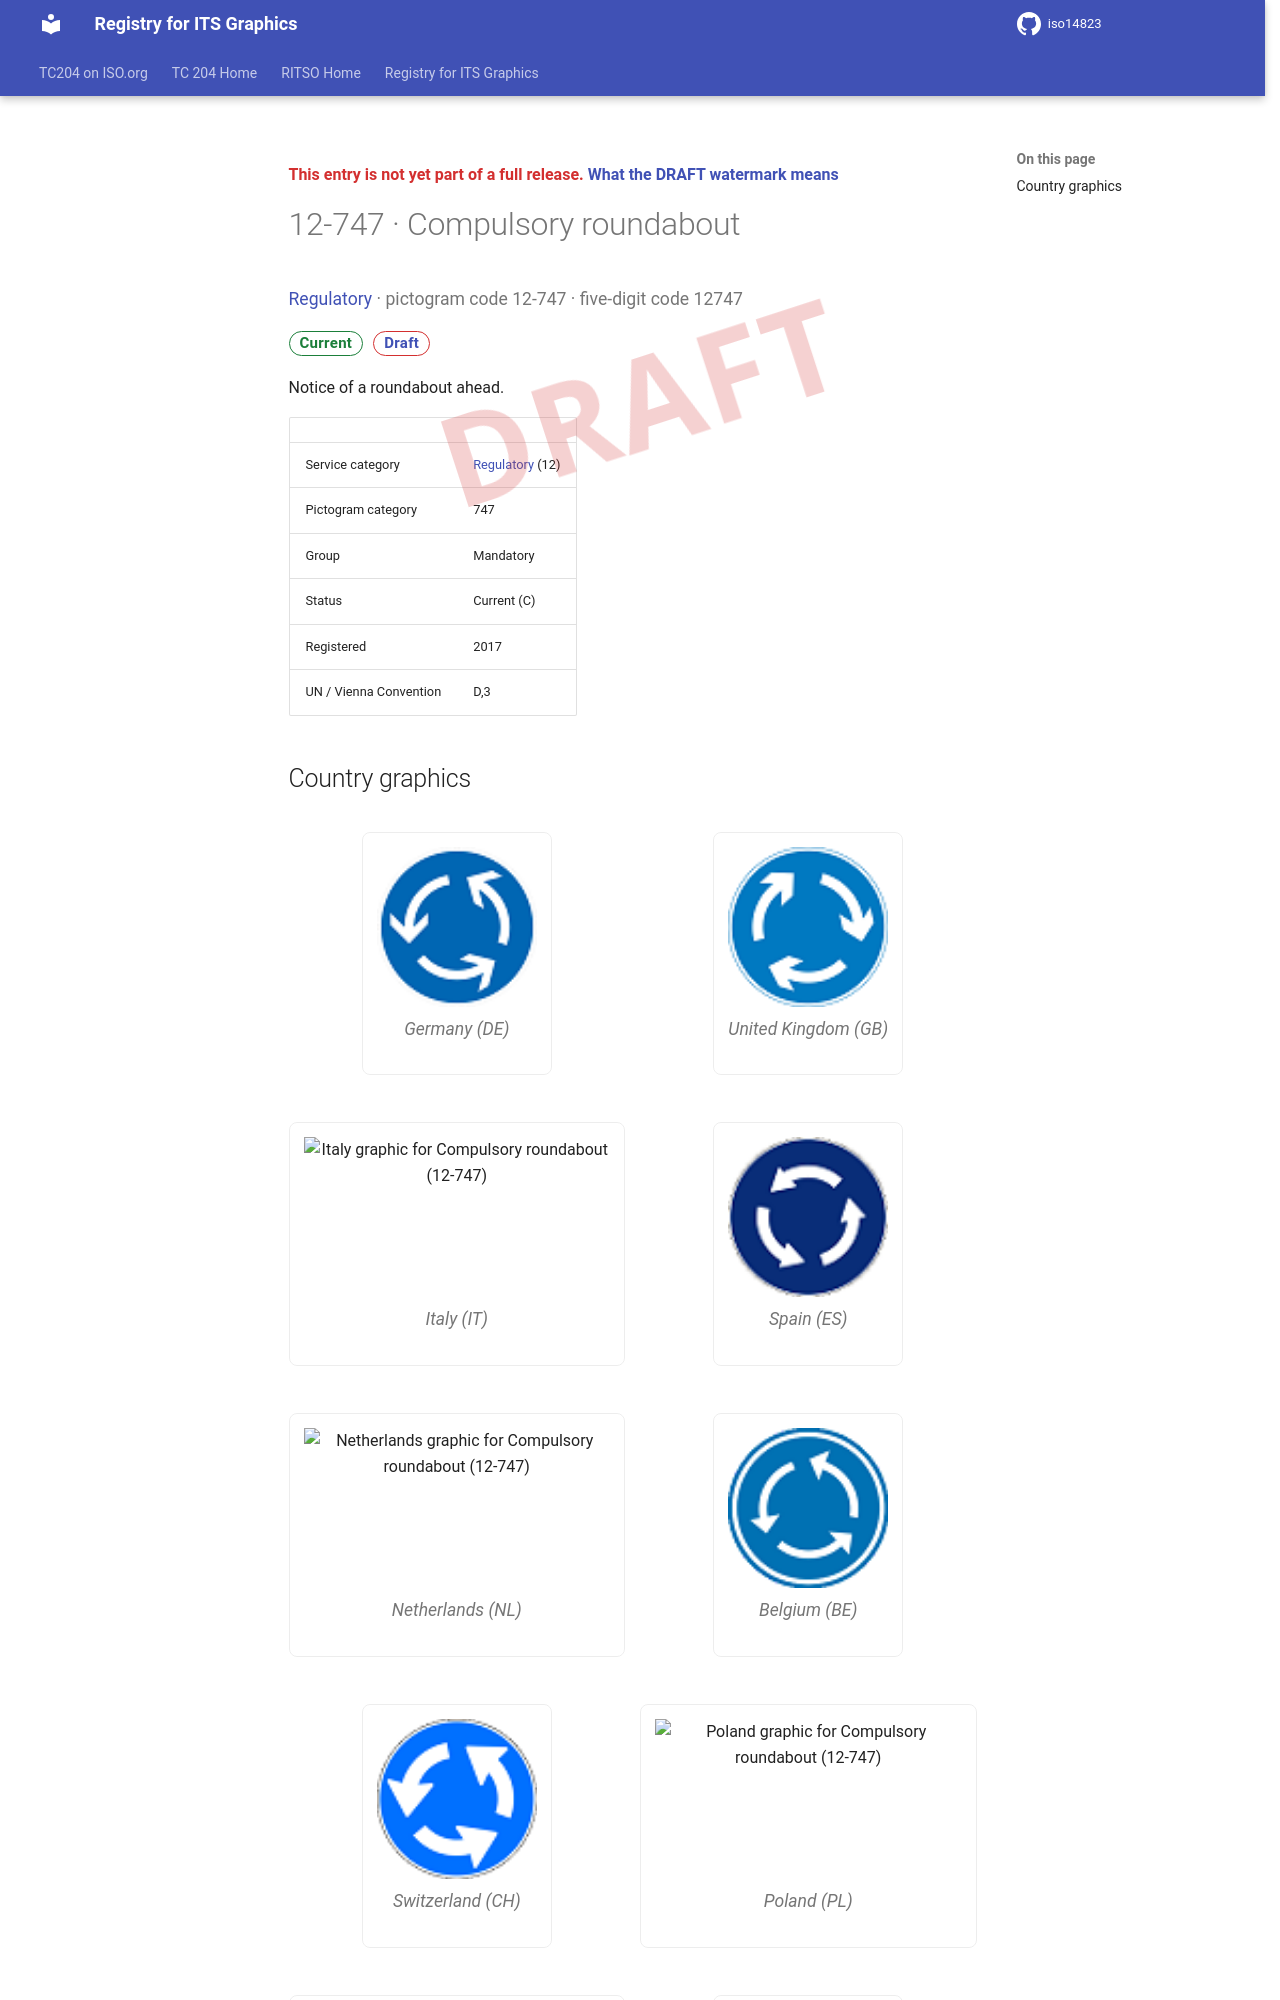

repository: k-vaughn/iso14823 · page: v0.1.0-alpha.1/signs/12-747/index.html · generator: mkdocs

<div class="draft4-watermark" aria-hidden="true"></div>

<p class="draft-note">This entry is not yet part of a full release. <a href="../#draft-watermark">What the DRAFT watermark means</a></p>

# 12-747 · Compulsory roundabout

<p class="sign-kicker"><a href="../categories/12/">Regulatory</a> · pictogram code 12-747 · five-digit code 12747</p>
<p class="sign-chips"><span class="chip chip-current">Current</span> <a class="chip chip-draft" href="../#draft-watermark">Draft</a></p>
<p>Notice of a roundabout ahead.</p>
| | |
| --- | --- |
| Service category | <a href="../categories/12/">Regulatory</a> (12) |
| Pictogram category | 747 |
| Group | Mandatory |
| Status | Current (C) |
| Registered | 2017 |
| UN / Vienna Convention | D,3 |
